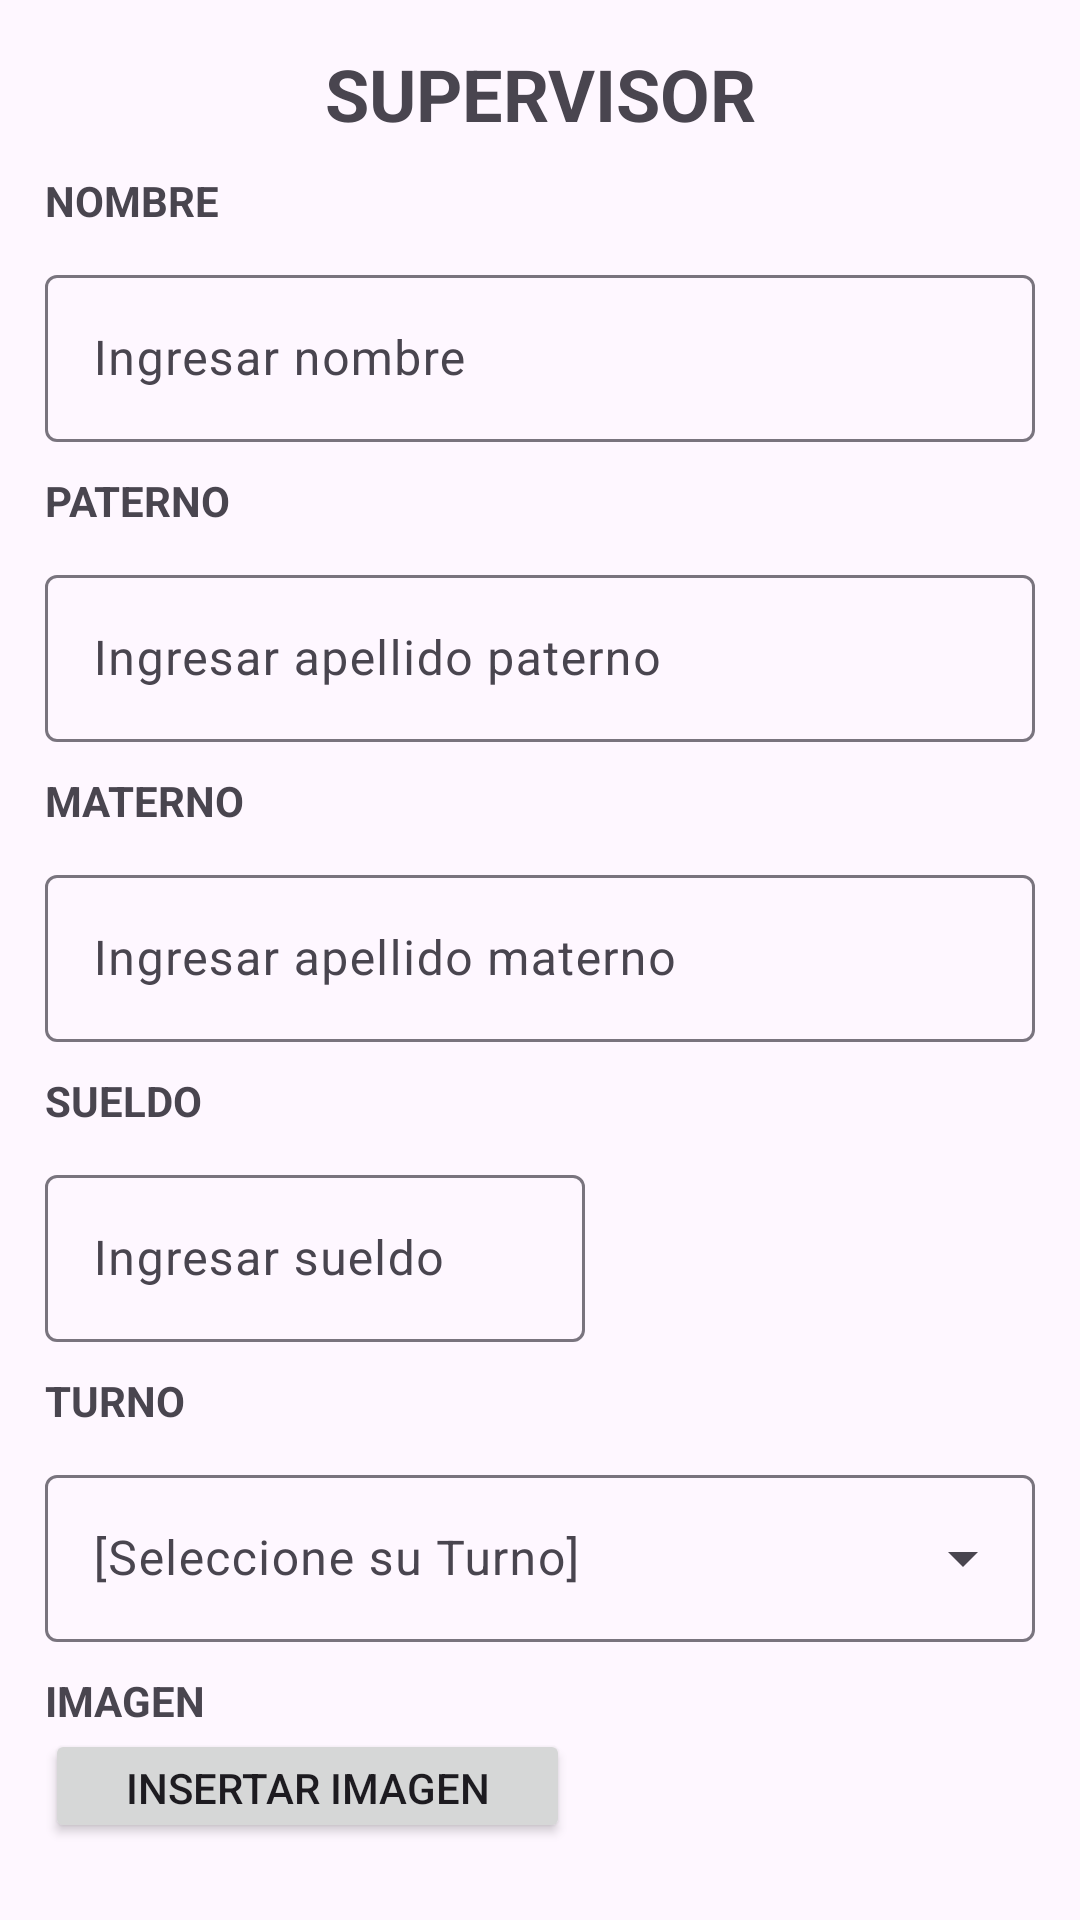

Layout XML and referenced resources for this Android screen:
<!-- AndroidManifest.xml: application theme Theme.AppClase6 -->
<!-- res/layout/activity_main.xml -->
<?xml version="1.0" encoding="utf-8"?>
<androidx.constraintlayout.widget.ConstraintLayout xmlns:android="http://schemas.android.com/apk/res/android"
    xmlns:app="http://schemas.android.com/apk/res-auto"
    xmlns:tools="http://schemas.android.com/tools"
    android:id="@+id/main"
    android:layout_width="match_parent"
    android:layout_height="match_parent"
    tools:context=".MainActivity">

    <LinearLayout
        android:layout_width="match_parent"
        android:layout_height="wrap_content"
        android:orientation="vertical"
        android:padding="15dp"
        tools:layout_editor_absoluteX="1dp"
        tools:layout_editor_absoluteY="1dp">

        <TextView
            android:id="@+id/textView"
            android:layout_width="match_parent"
            android:layout_height="wrap_content"
            android:text="SUPERVISOR"
            android:textAlignment="center"
            android:textSize="24sp"
            android:textStyle="bold" />

        <TextView
            android:id="@+id/textView2"
            android:layout_width="match_parent"
            android:layout_height="wrap_content"
            android:layout_marginTop="10dp"
            android:text="NOMBRE"
            android:textStyle="bold" />

        <com.google.android.material.textfield.TextInputLayout
            android:id="@+id/textField1"
            app:endIconMode="clear_text"
            android:layout_width="match_parent"
            android:layout_height="wrap_content"
            android:layout_marginTop="10dp"
            android:hint="@string/labelNombre"
            app:startIconDrawable="@drawable/account">

            <com.google.android.material.textfield.TextInputEditText
                android:id="@+id/tvNombre"
                android:layout_width="match_parent"
                android:layout_height="wrap_content"
                android:inputType="text" />

        </com.google.android.material.textfield.TextInputLayout>

        <TextView
            android:id="@+id/textView3"
            android:layout_width="match_parent"
            android:layout_height="wrap_content"
            android:layout_marginTop="10dp"
            android:text="PATERNO"
            android:textStyle="bold" />
        <com.google.android.material.textfield.TextInputLayout
            android:id="@+id/textField2"
            app:endIconMode="clear_text"
            android:layout_width="match_parent"
            android:layout_height="wrap_content"
            android:layout_marginTop="10dp"
            android:hint="@string/labelPaterno"
            app:startIconDrawable="@drawable/account">

            <com.google.android.material.textfield.TextInputEditText
                android:id="@+id/txtPaterno"
                android:layout_width="match_parent"
                android:layout_height="wrap_content"
                android:inputType="text" />

        </com.google.android.material.textfield.TextInputLayout>
        <TextView
            android:id="@+id/textView4"
            android:layout_width="match_parent"
            android:layout_height="wrap_content"
            android:layout_marginTop="10dp"
            android:text="MATERNO"
            android:textStyle="bold" />
        <com.google.android.material.textfield.TextInputLayout
            android:id="@+id/textField3"
            app:endIconMode="clear_text"
            android:layout_width="match_parent"
            android:layout_height="wrap_content"
            android:layout_marginTop="10dp"
            android:hint="@string/labelMaterno"
            app:startIconDrawable="@drawable/account">

            <com.google.android.material.textfield.TextInputEditText
                android:id="@+id/txtMaterno"
                android:layout_width="match_parent"
                android:layout_height="wrap_content"
                android:inputType="text" />

        </com.google.android.material.textfield.TextInputLayout>

        <LinearLayout
            android:layout_width="match_parent"
            android:layout_height="wrap_content"
            android:layout_marginTop="10dp"
            android:orientation="horizontal">

            <TextView
                android:id="@+id/textView5"
                android:layout_width="wrap_content"
                android:layout_height="wrap_content"
                android:layout_weight="1"
                android:text="SUELDO"
                android:textStyle="bold" />

        </LinearLayout>
        <LinearLayout
            android:layout_width="match_parent"
            android:layout_height="wrap_content"
            android:layout_marginTop="10dp"
            android:orientation="horizontal">

            <com.google.android.material.textfield.TextInputLayout
                android:id="@+id/textField4"
                app:endIconMode="clear_text"
                android:layout_width="180dp"
                android:layout_height="wrap_content"
                android:hint="@string/labelSueldo"
                app:startIconDrawable="@drawable/account">

                <com.google.android.material.textfield.TextInputEditText
                    android:id="@+id/txtSueldo"
                    android:layout_width="match_parent"
                    android:layout_height="wrap_content"
                    android:inputType="text" />

            </com.google.android.material.textfield.TextInputLayout>


        </LinearLayout>

        <TextView
            android:id="@+id/textView10"
            android:layout_width="match_parent"
            android:layout_height="wrap_content"
            android:layout_marginTop="10dp"
            android:text="TURNO"
            android:textStyle="bold" />

        <com.google.android.material.textfield.TextInputLayout
            android:id="@+id/textField6"
            android:layout_width="match_parent"
            android:layout_height="wrap_content"
            android:layout_marginTop="10dp"
            android:hint="@string/labelSexo"
            app:startIconDrawable="@drawable/account"
            style="@style/Widget.Material3.TextInputLayout.OutlinedBox.ExposedDropdownMenu">

            <AutoCompleteTextView
                android:id="@+id/atvTurno"
                android:layout_width="match_parent"
                android:layout_height="wrap_content"
                android:inputType="none"
                app:simpleItems="@array/sexos" />
        </com.google.android.material.textfield.TextInputLayout>

        <LinearLayout
            android:layout_width="match_parent"
            android:layout_height="67dp"
            android:orientation="vertical">

            <TextView
                android:id="@+id/textView8"
                android:layout_width="match_parent"
                android:layout_height="wrap_content"
                android:layout_marginTop="10dp"
                android:text="IMAGEN "
                android:textStyle="bold" />

            <Button
                android:id="@+id/imgSupervisorDatos"
                android:layout_width="175dp"
                android:layout_height="wrap_content"
                android:text="Insertar Imagen"
                android:textColorLink="#3D83B8" />

        </LinearLayout>

        <LinearLayout
            android:layout_width="wrap_content"
            android:layout_height="wrap_content"
            android:orientation="horizontal">

            <Button
                android:id="@+id/btnGrabar"
                android:layout_width="180dp"
                android:layout_height="wrap_content"
                android:layout_marginTop="50dp"
                android:layout_weight="1"
                android:backgroundTint="#A81919"
                android:text="Grabar"
                app:cornerRadius="8dp"
                app:icon="@drawable/save" />

            <Button
                android:id="@+id/btnVolver"
                android:layout_width="180dp"
                android:layout_height="wrap_content"
                android:layout_marginStart="15dp"
                android:layout_marginTop="50dp"
                android:layout_weight="1"
                android:backgroundTint="#393B6A"
                android:text="Cerrar"
                app:cornerRadius="8dp"
                app:icon="@drawable/close_circle" />
        </LinearLayout>


    </LinearLayout>
</androidx.constraintlayout.widget.ConstraintLayout>
<!-- resources referenced by this layout -->
<resources>
  <string-array name="sexos">
          <item>Mañana</item>
          <item>Tarde</item>
          <item>Noche</item>
      </string-array>
  <!-- drawable save (drawable) -->
  <vector xmlns:android="http://schemas.android.com/apk/res/android" android:height="24dp" android:width="24dp" android:viewportWidth="24" android:viewportHeight="24"><path android:fillColor="#000000" android:pathData="M17 3H5C3.89 3 3 3.9 3 5V19C3 20.11 3.9 21 5 21H12.81C12.45 20.38 12.2 19.7 12.08 19L12 19C10.34 19 9 17.66 9 16S10.34 13 12 13C12.68 13 13.34 13.23 13.87 13.65C15 12.59 16.46 12 18 12C19.05 12 20.09 12.28 21 12.81V7L17 3M15 9H5V5H15V9M17 14V17H14V19H17V22H19V19H22V17H19V14H17Z" /></vector>
  <string name="labelMaterno">Ingresar apellido materno</string>
  <string name="labelNombre">Ingresar nombre</string>
  <string name="labelPaterno">Ingresar apellido paterno</string>
  <string name="labelSexo">[Seleccione su Turno]</string>
  <string name="labelSueldo">Ingresar sueldo</string>
  <style name="Theme.AppClase6" parent="Base.Theme.AppClase6" />
  <style name="Base.Theme.AppClase6" parent="Theme.Material3.DayNight.NoActionBar">
          
          
      </style>
</resources>
